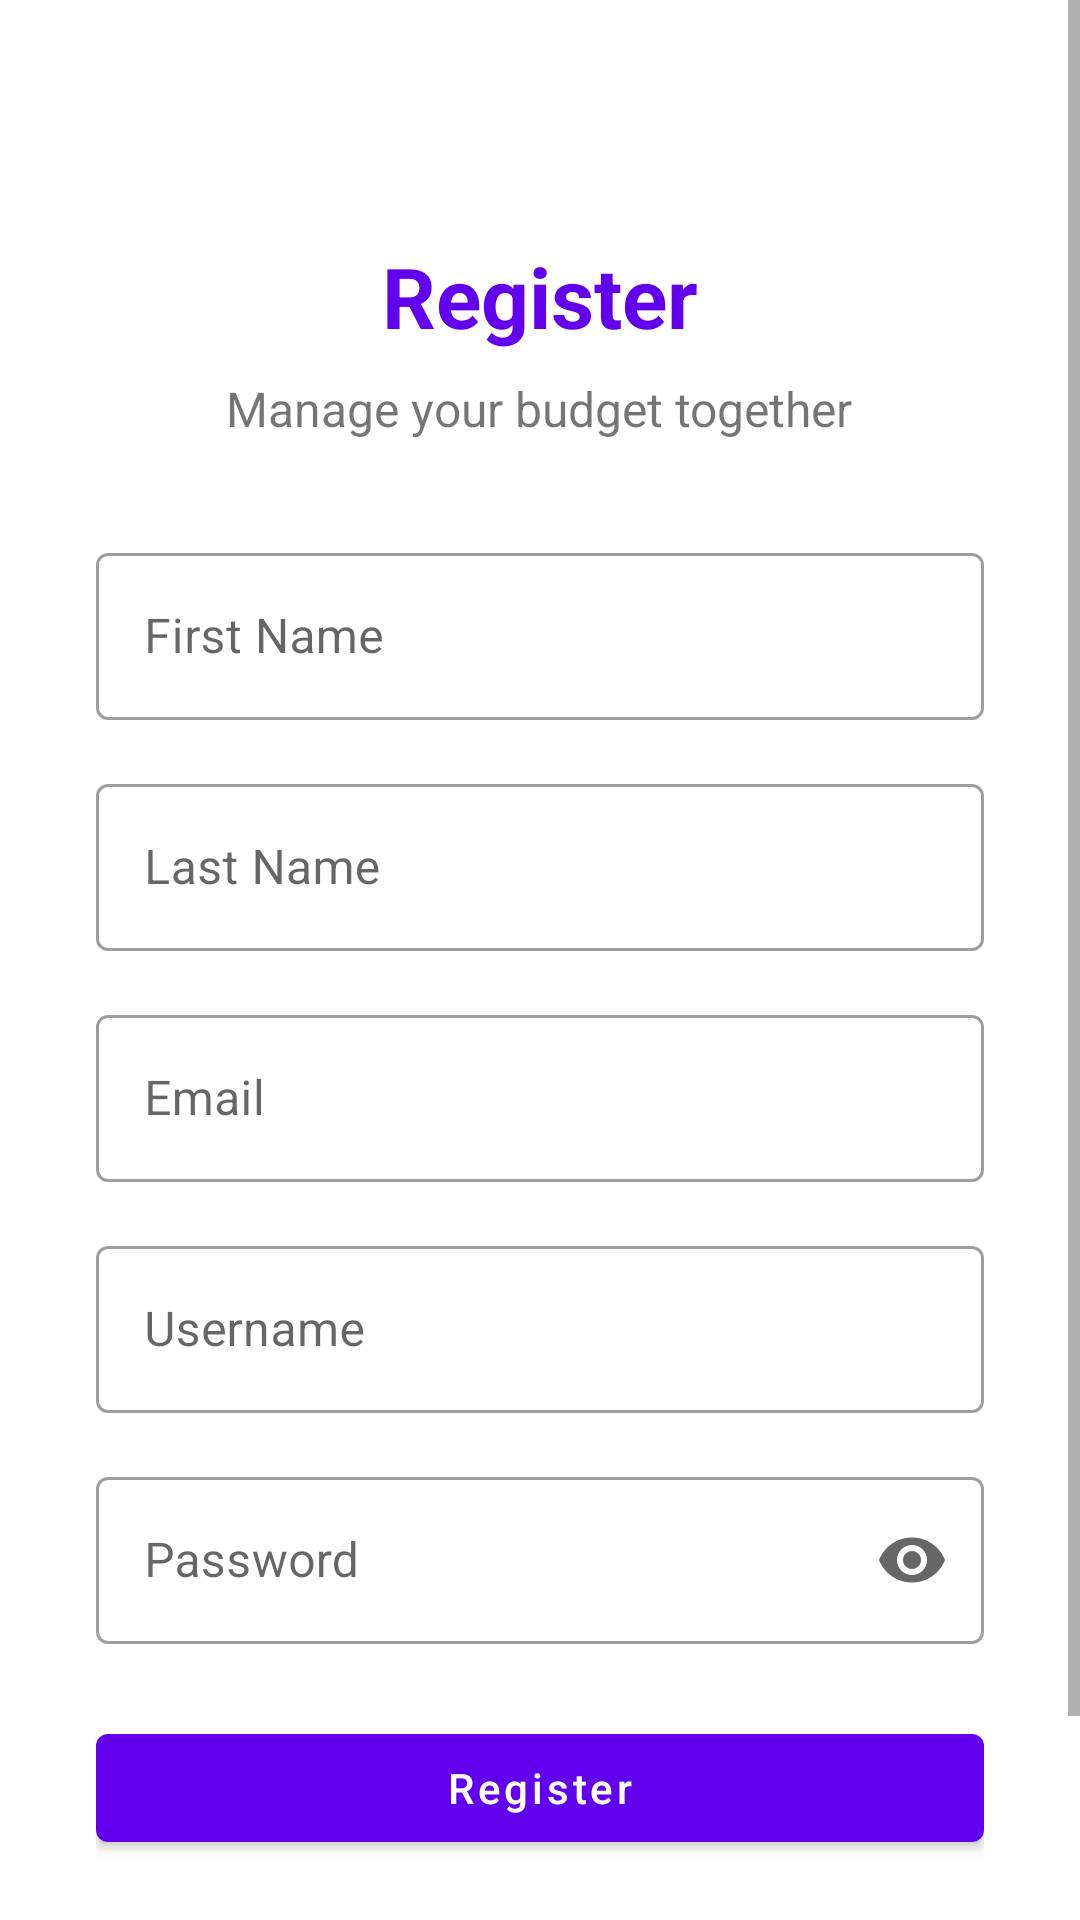

Here is an Android app screen rendered from its layout file. Give the layout XML and the strings, colors and styles it references.
<!-- AndroidManifest.xml: activity theme Theme.BudgettingTogether -->
<!-- res/layout/activity_register.xml -->
<?xml version="1.0" encoding="utf-8"?>
<ScrollView xmlns:android="http://schemas.android.com/apk/res/android"
    xmlns:app="http://schemas.android.com/apk/res-auto"
    android:layout_width="match_parent"
    android:layout_height="match_parent"
    android:fillViewport="true">

    <LinearLayout
        android:layout_width="match_parent"
        android:layout_height="wrap_content"
        android:gravity="center_horizontal"
        android:orientation="vertical"
        android:padding="32dp">

        <TextView
            android:layout_width="wrap_content"
            android:layout_height="wrap_content"
            android:layout_marginTop="48dp"
            android:text="@string/register"
            android:textSize="28sp"
            android:textStyle="bold"
            android:textColor="?attr/colorPrimary" />

        <TextView
            android:layout_width="wrap_content"
            android:layout_height="wrap_content"
            android:layout_marginTop="8dp"
            android:layout_marginBottom="32dp"
            android:text="@string/welcome_message"
            android:textSize="16sp" />

        <com.google.android.material.textfield.TextInputLayout
            android:id="@+id/firstNameLayout"
            style="@style/Widget.MaterialComponents.TextInputLayout.OutlinedBox"
            android:layout_width="match_parent"
            android:layout_height="wrap_content"
            android:layout_marginBottom="16dp"
            android:hint="@string/first_name">

            <com.google.android.material.textfield.TextInputEditText
                android:id="@+id/firstNameInput"
                android:layout_width="match_parent"
                android:layout_height="wrap_content"
                android:inputType="textPersonName" />
        </com.google.android.material.textfield.TextInputLayout>

        <com.google.android.material.textfield.TextInputLayout
            android:id="@+id/lastNameLayout"
            style="@style/Widget.MaterialComponents.TextInputLayout.OutlinedBox"
            android:layout_width="match_parent"
            android:layout_height="wrap_content"
            android:layout_marginBottom="16dp"
            android:hint="@string/last_name">

            <com.google.android.material.textfield.TextInputEditText
                android:id="@+id/lastNameInput"
                android:layout_width="match_parent"
                android:layout_height="wrap_content"
                android:inputType="textPersonName" />
        </com.google.android.material.textfield.TextInputLayout>

        <com.google.android.material.textfield.TextInputLayout
            android:id="@+id/emailLayout"
            style="@style/Widget.MaterialComponents.TextInputLayout.OutlinedBox"
            android:layout_width="match_parent"
            android:layout_height="wrap_content"
            android:layout_marginBottom="16dp"
            android:hint="@string/email">

            <com.google.android.material.textfield.TextInputEditText
                android:id="@+id/emailInput"
                android:layout_width="match_parent"
                android:layout_height="wrap_content"
                android:inputType="textEmailAddress" />
        </com.google.android.material.textfield.TextInputLayout>

        <com.google.android.material.textfield.TextInputLayout
            android:id="@+id/usernameLayout"
            style="@style/Widget.MaterialComponents.TextInputLayout.OutlinedBox"
            android:layout_width="match_parent"
            android:layout_height="wrap_content"
            android:layout_marginBottom="16dp"
            android:hint="@string/username">

            <com.google.android.material.textfield.TextInputEditText
                android:id="@+id/usernameInput"
                android:layout_width="match_parent"
                android:layout_height="wrap_content"
                android:inputType="text" />
        </com.google.android.material.textfield.TextInputLayout>

        <com.google.android.material.textfield.TextInputLayout
            android:id="@+id/passwordLayout"
            style="@style/Widget.MaterialComponents.TextInputLayout.OutlinedBox"
            android:layout_width="match_parent"
            android:layout_height="wrap_content"
            android:layout_marginBottom="24dp"
            android:hint="@string/password"
            app:endIconMode="password_toggle">

            <com.google.android.material.textfield.TextInputEditText
                android:id="@+id/passwordInput"
                android:layout_width="match_parent"
                android:layout_height="wrap_content"
                android:inputType="textPassword" />
        </com.google.android.material.textfield.TextInputLayout>

        <TextView
            android:id="@+id/errorText"
            android:layout_width="match_parent"
            android:layout_height="wrap_content"
            android:layout_marginBottom="16dp"
            android:textColor="@android:color/holo_red_dark"
            android:textSize="14sp"
            android:visibility="gone" />

        <com.google.android.material.button.MaterialButton
            android:id="@+id/registerButton"
            android:layout_width="match_parent"
            android:layout_height="wrap_content"
            android:text="@string/register"
            android:textAllCaps="false" />

        <com.google.android.material.button.MaterialButton
            android:id="@+id/loginLink"
            style="@style/Widget.MaterialComponents.Button.TextButton"
            android:layout_width="wrap_content"
            android:layout_height="wrap_content"
            android:layout_marginTop="16dp"
            android:text="@string/have_account"
            android:textAllCaps="false" />

    </LinearLayout>

</ScrollView>
<!-- resources referenced by this layout -->
<resources>
  <string name="email">Email</string>
  <string name="first_name">First Name</string>
  <string name="have_account">Already have an account? Log in</string>
  <string name="last_name">Last Name</string>
  <string name="password">Password</string>
  <string name="register">Register</string>
  <string name="username">Username</string>
  <string name="welcome_message">Manage your budget together</string>
  <style name="Theme.BudgettingTogether" parent="Theme.MaterialComponents.DayNight.NoActionBar">
          
          <item name="colorPrimary">@color/purple_500</item>
          <item name="colorPrimaryVariant">@color/purple_700</item>
          <item name="colorOnPrimary">@color/white</item>
          
          <item name="colorSecondary">@color/teal_200</item>
          <item name="colorSecondaryVariant">@color/teal_700</item>
          <item name="colorOnSecondary">@color/black</item>
          
          <item name="android:statusBarColor">?attr/colorPrimaryVariant</item>
      </style>
  <color name="purple_500">#FF6200EE</color>
  <color name="purple_700">#FF3700B3</color>
  <color name="white">#FFFFFFFF</color>
  <color name="teal_200">#FF03DAC5</color>
  <color name="teal_700">#FF018786</color>
  <color name="black">#FF000000</color>
</resources>
